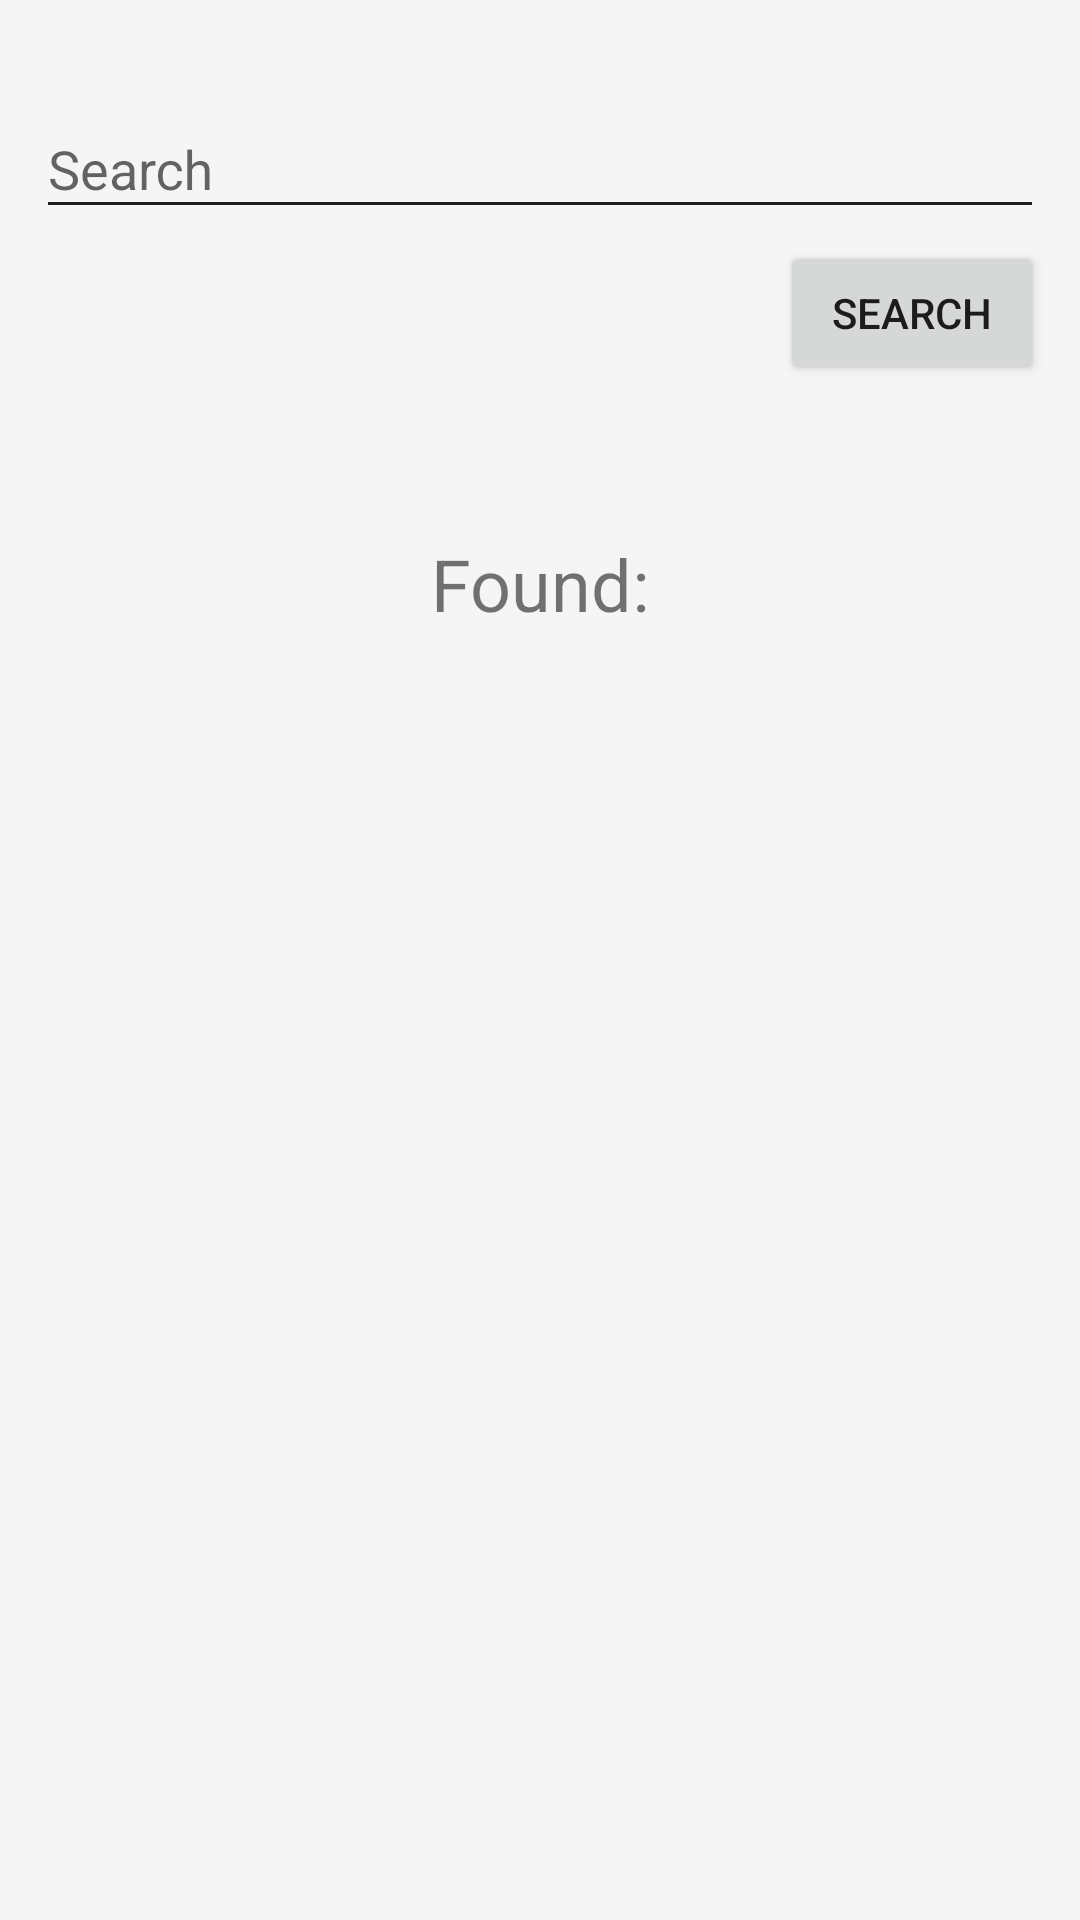

Layout XML and referenced resources for this Android screen:
<!-- AndroidManifest.xml: application theme Theme.ArHackathon -->
<!-- res/layout/activity_search.xml -->
<?xml version="1.0" encoding="utf-8"?>
<LinearLayout xmlns:android="http://schemas.android.com/apk/res/android"
    xmlns:tools="http://schemas.android.com/tools"
    android:id="@+id/search_layout"
    android:layout_width="match_parent"
    android:layout_height="match_parent"
    android:orientation="vertical"
    android:padding="12dp"
    tools:context=".ui.search.SearchActivity">

    <android.support.design.widget.TextInputLayout
        android:id="@+id/search_input_wrapper"
        android:layout_width="match_parent"
        android:layout_height="wrap_content"
        android:layout_marginTop="12dp">

        <EditText
            android:id="@+id/search_input"
            android:layout_width="match_parent"
            android:layout_height="wrap_content"
            android:hint="@string/search_input_hint"
            android:imeOptions="actionNext"
            android:inputType="textEmailAddress"
            android:theme="@style/ToolbarTheme" />

    </android.support.design.widget.TextInputLayout>

    <Button
        android:id="@+id/search_button"
        android:layout_width="wrap_content"
        android:layout_height="48dp"
        android:layout_gravity="end"
        android:layout_marginTop="4dp"
        android:text="@string/search_button" />

    <TextView
        android:layout_width="match_parent"
        android:layout_height="wrap_content"
        android:layout_marginTop="50dp"
        android:gravity="center"
        android:text="@string/search_found_title"
        android:textSize="24sp" />

    <android.support.v7.widget.RecyclerView
        android:id="@+id/search_list"
        android:layout_width="match_parent"
        android:layout_height="match_parent"
        android:clipToPadding="false"
        android:paddingBottom="8dp" />


</LinearLayout>
<!-- resources referenced by this layout -->
<resources>
  <string name="search_button">Search</string>
  <string name="search_found_title">Found:</string>
  <string name="search_input_hint">Search</string>
  <style name="ToolbarTheme" parent="ThemeOverlay.AppCompat.ActionBar">
          <item name="android:textColor">@color/text_white</item>
      </style>
  <style name="Theme.ArHackathon" parent="Base.Theme.ArHackathon">
      </style>
  <color name="text_white">@color/color_white</color>
  <style name="Base.Theme.ArHackathon" parent="Theme.AppCompat.Light">
          <item name="colorPrimary">@color/color_primary</item>
          <item name="colorPrimaryDark">@color/color_primary_dark</item>
          <item name="colorAccent">@color/color_accent</item>
          <item name="android:windowBackground">@color/window_background</item>
  
      </style>
  <color name="color_white">#000000</color>
  <color name="color_primary">#3F51B5</color>
  <color name="color_primary_dark">#303F9F</color>
  <color name="color_accent">#ca000d</color>
  <color name="window_background">#FFF5F5F5</color>
</resources>
